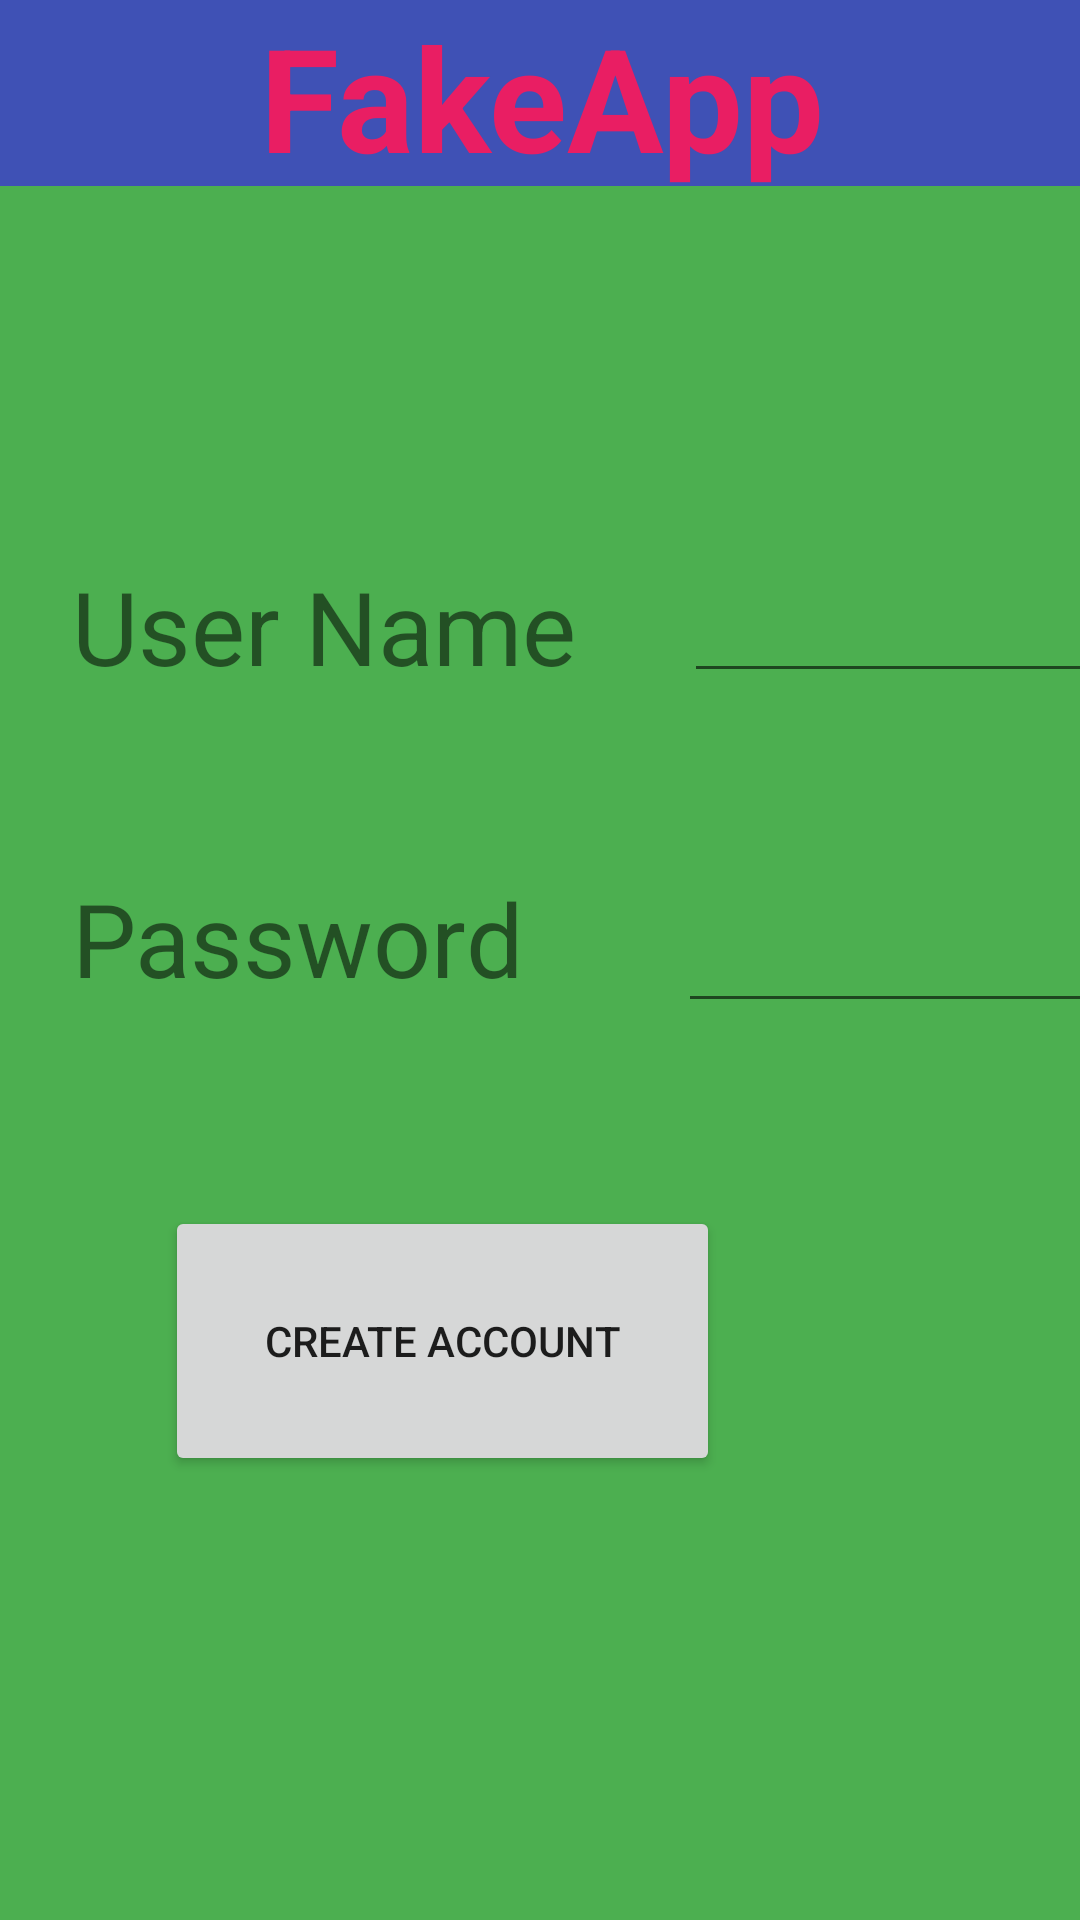

Android layout source for this screen:
<!-- AndroidManifest.xml: application theme Theme.FakeApp -->
<!-- res/layout/activity_signup.xml -->
<?xml version="1.0" encoding="utf-8"?>
<androidx.constraintlayout.widget.ConstraintLayout xmlns:android="http://schemas.android.com/apk/res/android"
    xmlns:app="http://schemas.android.com/apk/res-auto"
    xmlns:tools="http://schemas.android.com/tools"
    android:layout_width="match_parent"
    android:layout_height="match_parent"
    android:background="#4CAF50"
    tools:context=".Signup">

    <TextView
        android:id="@+id/textView3"
        android:layout_width="413dp"
        android:layout_height="62dp"
        android:background="#3F51B5"
        android:text="FakeApp"
        android:textAlignment="center"
        android:textColor="#E91E63"
        android:textSize="48sp"
        android:textStyle="bold"
        app:layout_constraintEnd_toEndOf="parent"
        app:layout_constraintHorizontal_bias="0.5"
        app:layout_constraintStart_toStartOf="parent"
        app:layout_constraintTop_toTopOf="parent" />

    <TextView
        android:id="@+id/textView4"
        android:layout_width="180dp"
        android:layout_height="52dp"
        android:layout_marginStart="24dp"
        android:layout_marginTop="124dp"
        android:text="User Name"
        android:textAlignment="viewStart"
        android:textSize="34sp"
        app:layout_constraintStart_toStartOf="parent"
        app:layout_constraintTop_toBottomOf="@+id/textView3" />

    <EditText
        android:id="@+id/username_edittext"
        android:layout_width="180dp"
        android:layout_height="45dp"
        android:layout_marginStart="24dp"
        android:layout_marginTop="124dp"
        android:ems="10"
        android:inputType="textPersonName"
        android:text=""
        android:textColorHighlight="#121111"
        android:textColorLink="#050505"
        android:textCursorDrawable="@color/teal_200"
        android:textSize="24sp"
        app:layout_constraintStart_toEndOf="@+id/textView4"
        app:layout_constraintTop_toBottomOf="@+id/textView3" />

    <TextView
        android:id="@+id/textView5"
        android:layout_width="182dp"
        android:layout_height="52dp"
        android:layout_marginStart="24dp"
        android:layout_marginTop="52dp"
        android:text="Password"
        android:textSize="34sp"
        app:layout_constraintStart_toStartOf="parent"
        app:layout_constraintTop_toBottomOf="@+id/textView4" />


    <EditText
        android:id="@+id/password_edittext"
        android:layout_width="173dp"
        android:layout_height="50dp"
        android:layout_marginStart="20dp"
        android:layout_marginTop="60dp"
        android:ems="10"
        android:inputType="textPassword"
        app:layout_constraintStart_toEndOf="@+id/textView5"
        app:layout_constraintTop_toBottomOf="@+id/username_edittext" />

    <Button
        android:id="@+id/create_account_button"
        android:layout_width="185dp"
        android:layout_height="90dp"
        android:layout_marginEnd="120dp"
        android:layout_marginBottom="128dp"
        android:text="Create Account"
        app:layout_constraintBottom_toBottomOf="parent"
        app:layout_constraintEnd_toEndOf="parent"
        app:layout_constraintTop_toBottomOf="@+id/textView5"
        app:layout_constraintVertical_bias="0.752" />

</androidx.constraintlayout.widget.ConstraintLayout>
<!-- resources referenced by this layout -->
<resources>
  <style name="Theme.FakeApp" parent="Theme.MaterialComponents.DayNight.DarkActionBar">
          
          <item name="colorPrimary">@color/purple_500</item>
          <item name="colorPrimaryVariant">@color/purple_700</item>
          <item name="colorOnPrimary">@color/white</item>
          
          <item name="colorSecondary">@color/teal_200</item>
          <item name="colorSecondaryVariant">@color/teal_700</item>
          <item name="colorOnSecondary">@color/black</item>
          
          <item name="android:statusBarColor" tools:targetApi="l">?attr/colorPrimaryVariant</item>
          
      </style>
  <!-- not gathered from this repository: default colours our renderer supplied (Android Studio template values) -->
  <color name="purple_500">#FF6200EE</color>
  <color name="purple_700">#FF3700B3</color>
  <color name="teal_200">#FF03DAC5</color>
  <color name="teal_700">#FF018786</color>
  <color name="black">#FF000000</color>
  <color name="white">#FFFFFFFF</color>
</resources>
